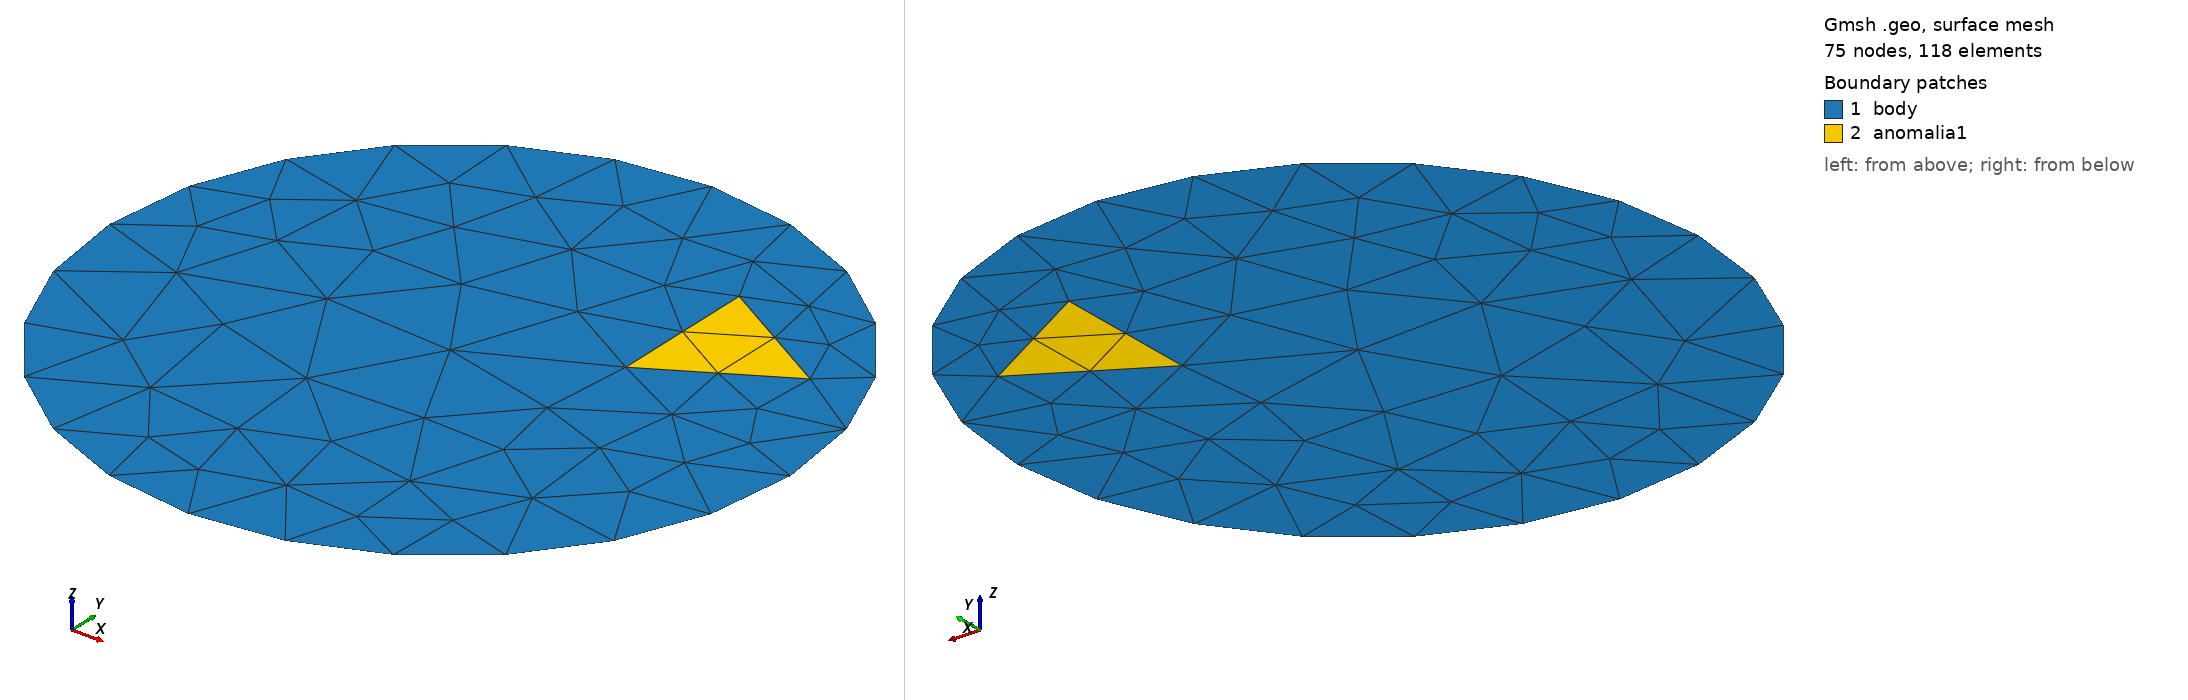

Gmsh geometry script, surface-meshed: 75 nodes, 118 surface elements. Boundary patches (legend numbers): 1 body, 2 anomalia1. Left view from above one corner, right view from below the opposite corner. Legend entries are the model's physical surfaces. The drawing asked Gmsh for element sizes between 1% and 20% of the model's largest extent; the script's own settings can give other sizes.

=== circ12_anomalia3.geo (drawn) ===
cl__1 = 0.1;
Point(1) = {0.1, 0, 0, cl__1};
Point(2) = {0.08660254037844388, 0.05, 0, cl__1};
Point(3) = {0.05000000000000002, 0.08660254037844387, 0, cl__1};
Point(4) = {6.123233995736766e-18, 0.1, 0, cl__1};
Point(5) = {-0.04999999999999998, 0.08660254037844388, 0, cl__1};
Point(6) = {-0.08660254037844388, 0.05, 0, cl__1};
Point(7) = {-0.1, 1.224646799147353e-17, 0, cl__1};
Point(8) = {-0.08660254037844389, -0.04999999999999998, 0, cl__1};
Point(9) = {-0.05000000000000004, -0.08660254037844384, 0, cl__1};
Point(10) = {-1.83697019872103e-17, -0.1, 0, cl__1};
Point(11) = {0.05000000000000002, -0.08660254037844387, 0, cl__1};
Point(12) = {0.08660254037844384, -0.05000000000000004, 0, cl__1};
Point(13) = {0, 0, 0, cl__1};
Point(14) = {0.07500000000000001, 0.04, 0, cl__1};
Point(15) = {0.03750000000000001, 0.06165063509461097, 0, cl__1};
Point(16) = {0.03749999999999999, 0.01834936490538904, 0, cl__1};
Circle(1) = {1, 13, 2};
Circle(2) = {2, 13, 3};
Circle(3) = {3, 13, 4};
Circle(4) = {4, 13, 5};
Circle(5) = {5, 13, 6};
Circle(6) = {6, 13, 7};
Circle(7) = {7, 13, 8};
Circle(8) = {8, 13, 9};
Circle(9) = {9, 13, 10};
Circle(10) = {10, 13, 11};
Circle(11) = {11, 13, 12};
Circle(12) = {12, 13, 1};
Line(13) = {14, 15};
Line(14) = {15, 16};
Line(15) = {16, 14};
Line(16) = {14, 15};
Line(17) = {15, 16};
Line(18) = {16, 14};
Curve Loop(1) = {1, 2, 3, 4, 5, 6, 7, 8, 9, 10, 11, 12, 13, 14, 15};
Plane Surface(1) = {1};
Point {13} In Surface {1};
Curve Loop(2) = {16, 17, 18};
Plane Surface(2) = {2};
Physical Point("central_node") = {13};
Physical Point("electrode_1") = {1};
Physical Point("electrode_2") = {2};
Physical Point("electrode_3") = {3};
Physical Point("electrode_4") = {4};
Physical Point("electrode_5") = {5};
Physical Point("electrode_6") = {6};
Physical Point("electrode_7") = {7};
Physical Point("electrode_8") = {8};
Physical Point("electrode_9") = {9};
Physical Point("electrode_10") = {10};
Physical Point("electrode_11") = {11};
Physical Point("electrode_12") = {12};
Physical Surface("body") = {1};
Physical Surface("anomalia1") = {2};
